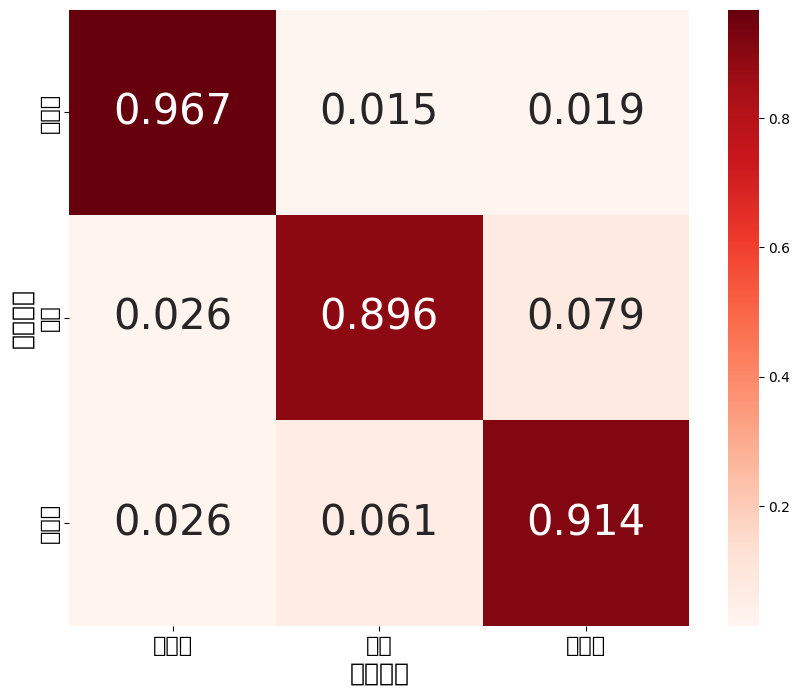

Here is the Python script that generated this plot:
import matplotlib.pyplot as plt
import seaborn as sns
import numpy as np

#plt.rcParams['font.sans-serif'] = ['SimHei']  # 黑体字体
plt.rcParams['font.sans-serif'] = ['SimSun']  # 宋体字体
if __name__ == '__main__':
    # 定义混淆矩阵 twitter
    # confusion_matrix = np.array([[0.982, 0.012, 0.006],
    #                              [0.030, 0.895, 0.075],
    #                              [0.007, 0.029, 0.964]])

    # # 定义混淆矩阵 weibo
    confusion_matrix = np.array([[0.967,0.015,0.019],
                                 [0.026,0.896,0.079 ],
                                 [0.026,0.061,0.914 ]])
    # 创建一个热图
    plt.figure(figsize=(10, 8))
    sns.heatmap(confusion_matrix, annot=True,fmt=".3f", cmap="Reds", cbar=True,
                annot_kws={"size": 30},  # 设置热力图上数字的大小
                xticklabels=['非谣言', '谣言','未验证'],
                yticklabels=['非谣言', '谣言','未验证'])

    # 添加标题和标签
    #plt.title('Confusion Matrix')
    plt.xlabel('预测类别',fontsize=18)
    plt.ylabel('真实类别',fontsize=18)

    # 设置xticklabels和yticklabels的大小
    plt.xticks(fontsize=16)  # 设置x轴标签大小
    plt.yticks(fontsize=16)  # 设置y轴标签大小
    plt.savefig('weibo_confusion.png', dpi=600)
    #plt.savefig('twitter_confusion.png', dpi=600)


    # 显示图像
    plt.show()
